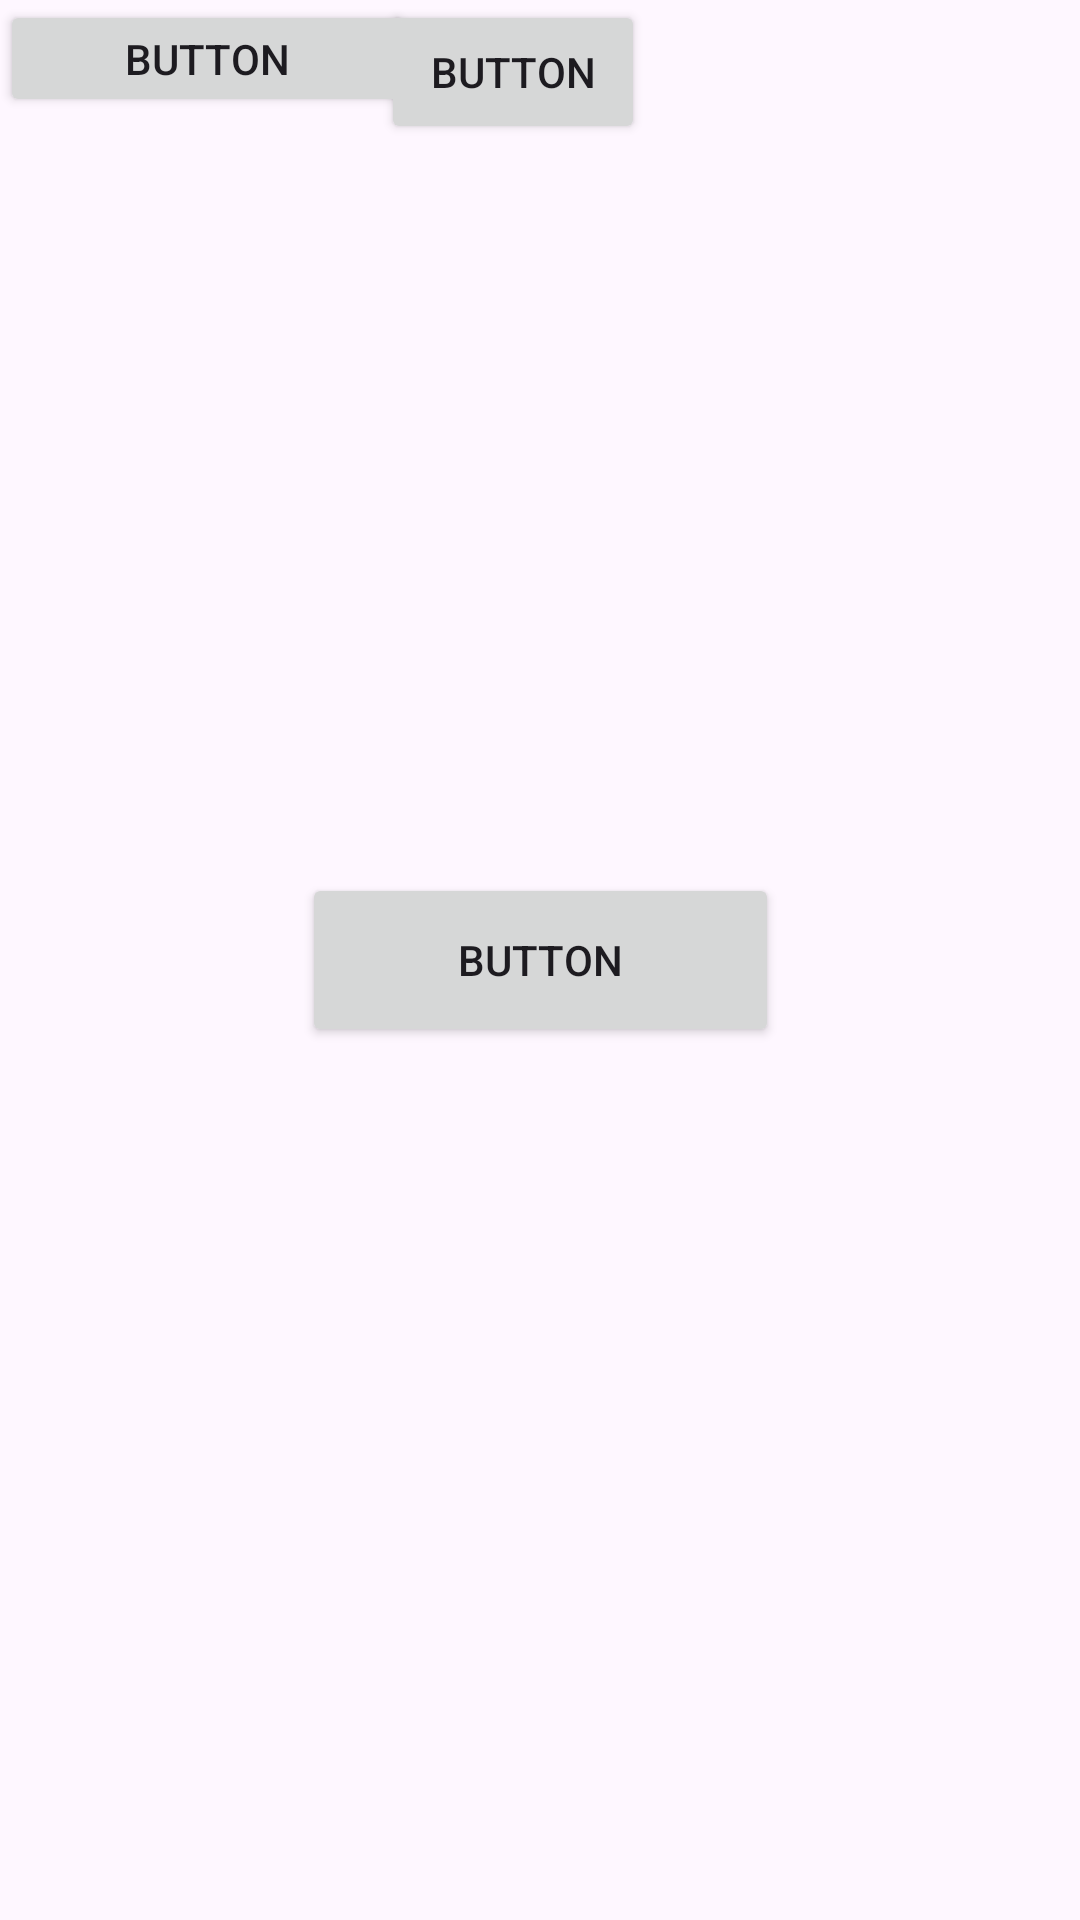

Produce the Android XML layout that renders to this screen, including the resource entries it uses.
<!-- AndroidManifest.xml: application theme Theme.Jupiter_mirna -->
<!-- res/layout/activity_fourth.xml -->
<?xml version="1.0" encoding="utf-8"?>
<androidx.constraintlayout.widget.ConstraintLayout xmlns:android="http://schemas.android.com/apk/res/android"
    xmlns:app="http://schemas.android.com/apk/res-auto"
    xmlns:tools="http://schemas.android.com/tools"
    android:id="@+id/main"
    android:layout_width="match_parent"
    android:layout_height="match_parent"
    tools:context=".Home.pertemuan_4.FourthActivity">

    <Button
        android:id="@+id/btnKembali"
        android:layout_width="wrap_content"
        android:layout_height="wrap_content"
        android:text="Button"
        app:layout_constraintEnd_toEndOf="parent"
        app:layout_constraintHorizontal_bias="0.467"
        app:layout_constraintStart_toStartOf="parent"
        tools:layout_editor_absoluteY="455dp" />

    <Button
        android:id="@+id/btnShowSnackbar"
        android:layout_width="159dp"
        android:layout_height="58dp"
        android:text="Button"
        app:layout_constraintBottom_toBottomOf="parent"
        app:layout_constraintEnd_toEndOf="parent"
        app:layout_constraintStart_toStartOf="parent"
        app:layout_constraintTop_toTopOf="parent" />

    <Button
        android:id="@+id/btnShowAlertDialog"
        android:layout_width="138dp"
        android:layout_height="39dp"
        android:text="Button"
        tools:layout_editor_absoluteX="150dp"
        tools:layout_editor_absoluteY="140dp" />
</androidx.constraintlayout.widget.ConstraintLayout>
<!-- resources referenced by this layout -->
<resources>
  <style name="Theme.Jupiter_mirna" parent="Base.Theme.Jupiter_mirna" />
  <style name="Base.Theme.Jupiter_mirna" parent="Theme.Material3.DayNight.NoActionBar">
          
          
      </style>
</resources>
